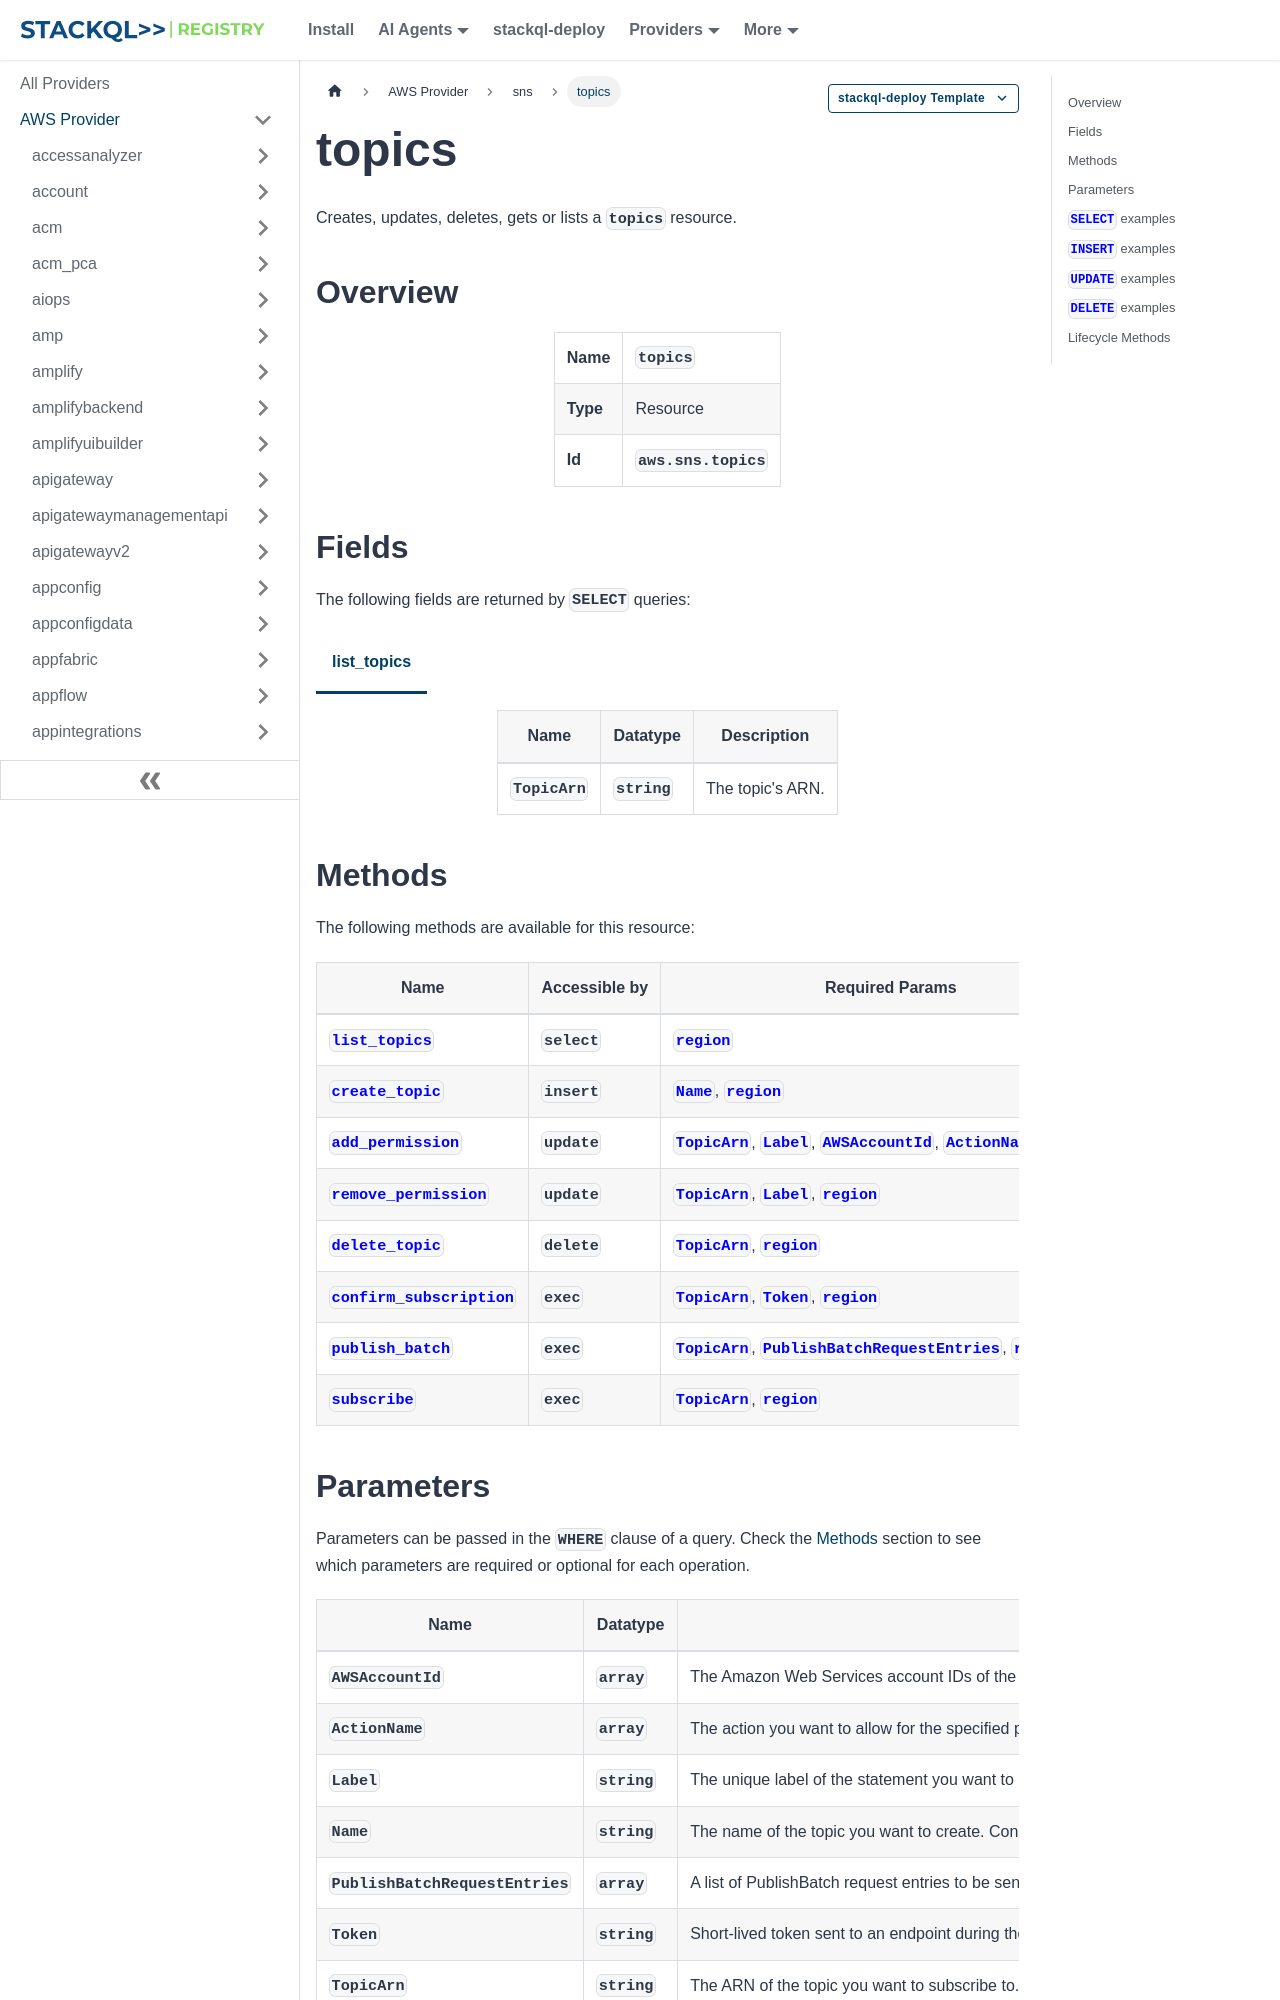

repository: stackql-registry/stackql-provider-aws · page: services/sns/topics.html · generator: docusaurus

--- 
title: topics
hide_title: false
hide_table_of_contents: false
keywords:
  - topics
  - sns
  - aws
  - infrastructure-as-code
  - configuration-as-data
  - cloud inventory
description: Query, deploy and manage aws resources using SQL
custom_edit_url: null
image: /img/stackql-aws-provider-featured-image.png
---

import CopyableCode from '@site/src/components/CopyableCode/CopyableCode';
import CodeBlock from '@theme/CodeBlock';
import Tabs from '@theme/Tabs';
import TabItem from '@theme/TabItem';

Creates, updates, deletes, gets or lists a <code>topics</code> resource.

## Overview
<table><tbody>
<tr><td><b>Name</b></td><td><CopyableCode code="topics" /></td></tr>
<tr><td><b>Type</b></td><td>Resource</td></tr>
<tr><td><b>Id</b></td><td><CopyableCode code="aws.sns.topics" /></td></tr>
</tbody></table>

## Fields

The following fields are returned by `SELECT` queries:

<Tabs
    defaultValue="list_topics"
    values={[
        { label: 'list_topics', value: 'list_topics' }
    ]}
>
<TabItem value="list_topics">

<table>
<thead>
    <tr>
    <th>Name</th>
    <th>Datatype</th>
    <th>Description</th>
    </tr>
</thead>
<tbody>
<tr>
    <td><CopyableCode code="TopicArn" /></td>
    <td><code>string</code></td>
    <td>The topic's ARN.</td>
</tr>
</tbody>
</table>
</TabItem>
</Tabs>

## Methods

The following methods are available for this resource:

<table>
<thead>
    <tr>
    <th>Name</th>
    <th>Accessible by</th>
    <th>Required Params</th>
    <th>Optional Params</th>
    <th>Description</th>
    </tr>
</thead>
<tbody>
<tr>
    <td><a href="#list_topics"><CopyableCode code="list_topics" /></a></td>
    <td><CopyableCode code="select" /></td>
    <td><a href="#parameter-region"><code>region</code></a></td>
    <td><a href="#parameter-NextToken"><code>NextToken</code></a></td>
    <td>Returns a list of the requester's topics. Each call returns a limited list of topics, up to 100. If there are more topics, a NextToken is also returned. Use the NextToken parameter in a new ListTopics call to get further results. This action is throttled at 30 transactions per second (TPS).</td>
</tr>
<tr>
    <td><a href="#create_topic"><CopyableCode code="create_topic" /></a></td>
    <td><CopyableCode code="insert" /></td>
    <td><a href="#parameter-Name"><code>Name</code></a>, <a href="#parameter-region"><code>region</code></a></td>
    <td><a href="#parameter-Attributes"><code>Attributes</code></a>, <a href="#parameter-Tags"><code>Tags</code></a>, <a href="#parameter-DataProtectionPolicy"><code>DataProtectionPolicy</code></a></td>
    <td>Creates a topic to which notifications can be published. Users can create at most 100,000 standard topics (at most 1,000 FIFO topics). For more information, see Creating an Amazon SNS topic in the Amazon SNS Developer Guide. This action is idempotent, so if the requester already owns a topic with the specified name, that topic's ARN is returned without creating a new topic.</td>
</tr>
<tr>
    <td><a href="#add_permission"><CopyableCode code="add_permission" /></a></td>
    <td><CopyableCode code="update" /></td>
    <td><a href="#parameter-TopicArn"><code>TopicArn</code></a>, <a href="#parameter-Label"><code>Label</code></a>, <a href="#parameter-AWSAccountId"><code>AWSAccountId</code></a>, <a href="#parameter-ActionName"><code>ActionName</code></a>, <a href="#parameter-region"><code>region</code></a></td>
    <td></td>
    <td>Adds a statement to a topic's access control policy, granting access for the specified Amazon Web Services accounts to the specified actions. To remove the ability to change topic permissions, you must deny permissions to the AddPermission, RemovePermission, and SetTopicAttributes actions in your IAM policy.</td>
</tr>
<tr>
    <td><a href="#remove_permission"><CopyableCode code="remove_permission" /></a></td>
    <td><CopyableCode code="update" /></td>
    <td><a href="#parameter-TopicArn"><code>TopicArn</code></a>, <a href="#parameter-Label"><code>Label</code></a>, <a href="#parameter-region"><code>region</code></a></td>
    <td></td>
    <td>Removes a statement from a topic's access control policy. To remove the ability to change topic permissions, you must deny permissions to the AddPermission, RemovePermission, and SetTopicAttributes actions in your IAM policy.</td>
</tr>
<tr>
    <td><a href="#delete_topic"><CopyableCode code="delete_topic" /></a></td>
    <td><CopyableCode code="delete" /></td>
    <td><a href="#parameter-TopicArn"><code>TopicArn</code></a>, <a href="#parameter-region"><code>region</code></a></td>
    <td></td>
    <td>Deletes a topic and all its subscriptions. Deleting a topic might prevent some messages previously sent to the topic from being delivered to subscribers. This action is idempotent, so deleting a topic that does not exist does not result in an error.</td>
</tr>
<tr>
    <td><a href="#confirm_subscription"><CopyableCode code="confirm_subscription" /></a></td>
    <td><CopyableCode code="exec" /></td>
    <td><a href="#parameter-TopicArn"><code>TopicArn</code></a>, <a href="#parameter-Token"><code>Token</code></a>, <a href="#parameter-region"><code>region</code></a></td>
    <td><a href="#parameter-AuthenticateOnUnsubscribe"><code>AuthenticateOnUnsubscribe</code></a></td>
    <td>Verifies an endpoint owner's intent to receive messages by validating the token sent to the endpoint by an earlier Subscribe action. If the token is valid, the action creates a new subscription and returns its Amazon Resource Name (ARN). This call requires an AWS signature only when the AuthenticateOnUnsubscribe flag is set to "true".</td>
</tr>
<tr>
    <td><a href="#publish_batch"><CopyableCode code="publish_batch" /></a></td>
    <td><CopyableCode code="exec" /></td>
    <td><a href="#parameter-TopicArn"><code>TopicArn</code></a>, <a href="#parameter-PublishBatchRequestEntries"><code>PublishBatchRequestEntries</code></a>, <a href="#parameter-region"><code>region</code></a></td>
    <td></td>
    <td>Publishes up to 10 messages to the specified topic in a single batch. This is a batch version of the Publish API. If you try to send more than 10 messages in a single batch request, you will receive a TooManyEntriesInBatchRequest exception. For FIFO topics, multiple messages within a single batch are published in the order they are sent, and messages are deduplicated within the batch and across batches for five minutes. The result of publishing each message is reported individually in the response. Because the batch request can result in a combination of successful and unsuccessful actions, you should check for batch errors even when the call returns an HTTP status code of 200. The maximum allowed individual message size and the maximum total payload size (the sum of the individual lengths of all of the batched messages) are both 256 KB (262,144 bytes). The PublishBatch API can send up to 10 messages at a time. If you attempt to send more than 10 messages in one request, you will encounter a TooManyEntriesInBatchRequest exception. In such cases, split your messages into multiple requests, each containing no more than 10 messages. Some actions take lists of parameters. These lists are specified using the param.n notation. Values of n are integers starting from 1. For example, a parameter list with two elements looks like this: &AttributeName.1=first &AttributeName.2=second If you send a batch message to a topic, Amazon SNS publishes the batch message to each endpoint that is subscribed to the topic. The format of the batch message depends on the notification protocol for each subscribed endpoint. When a messageId is returned, the batch message is saved, and Amazon SNS immediately delivers the message to subscribers.</td>
</tr>
<tr>
    <td><a href="#subscribe"><CopyableCode code="subscribe" /></a></td>
    <td><CopyableCode code="exec" /></td>
    <td><a href="#parameter-TopicArn"><code>TopicArn</code></a>, <a href="#parameter-region"><code>region</code></a></td>
    <td><a href="#parameter-Protocol"><code>Protocol</code></a>, <a href="#parameter-Endpoint"><code>Endpoint</code></a>, <a href="#parameter-Attributes"><code>Attributes</code></a>, <a href="#parameter-ReturnSubscriptionArn"><code>ReturnSubscriptionArn</code></a></td>
    <td>Subscribes an endpoint to an Amazon SNS topic. If the endpoint type is HTTP/S or email, or if the endpoint and the topic are not in the same Amazon Web Services account, the endpoint owner must run the ConfirmSubscription action to confirm the subscription. You call the ConfirmSubscription action with the token from the subscription response. Confirmation tokens are valid for two days. This action is throttled at 100 transactions per second (TPS).</td>
</tr>
</tbody>
</table>
